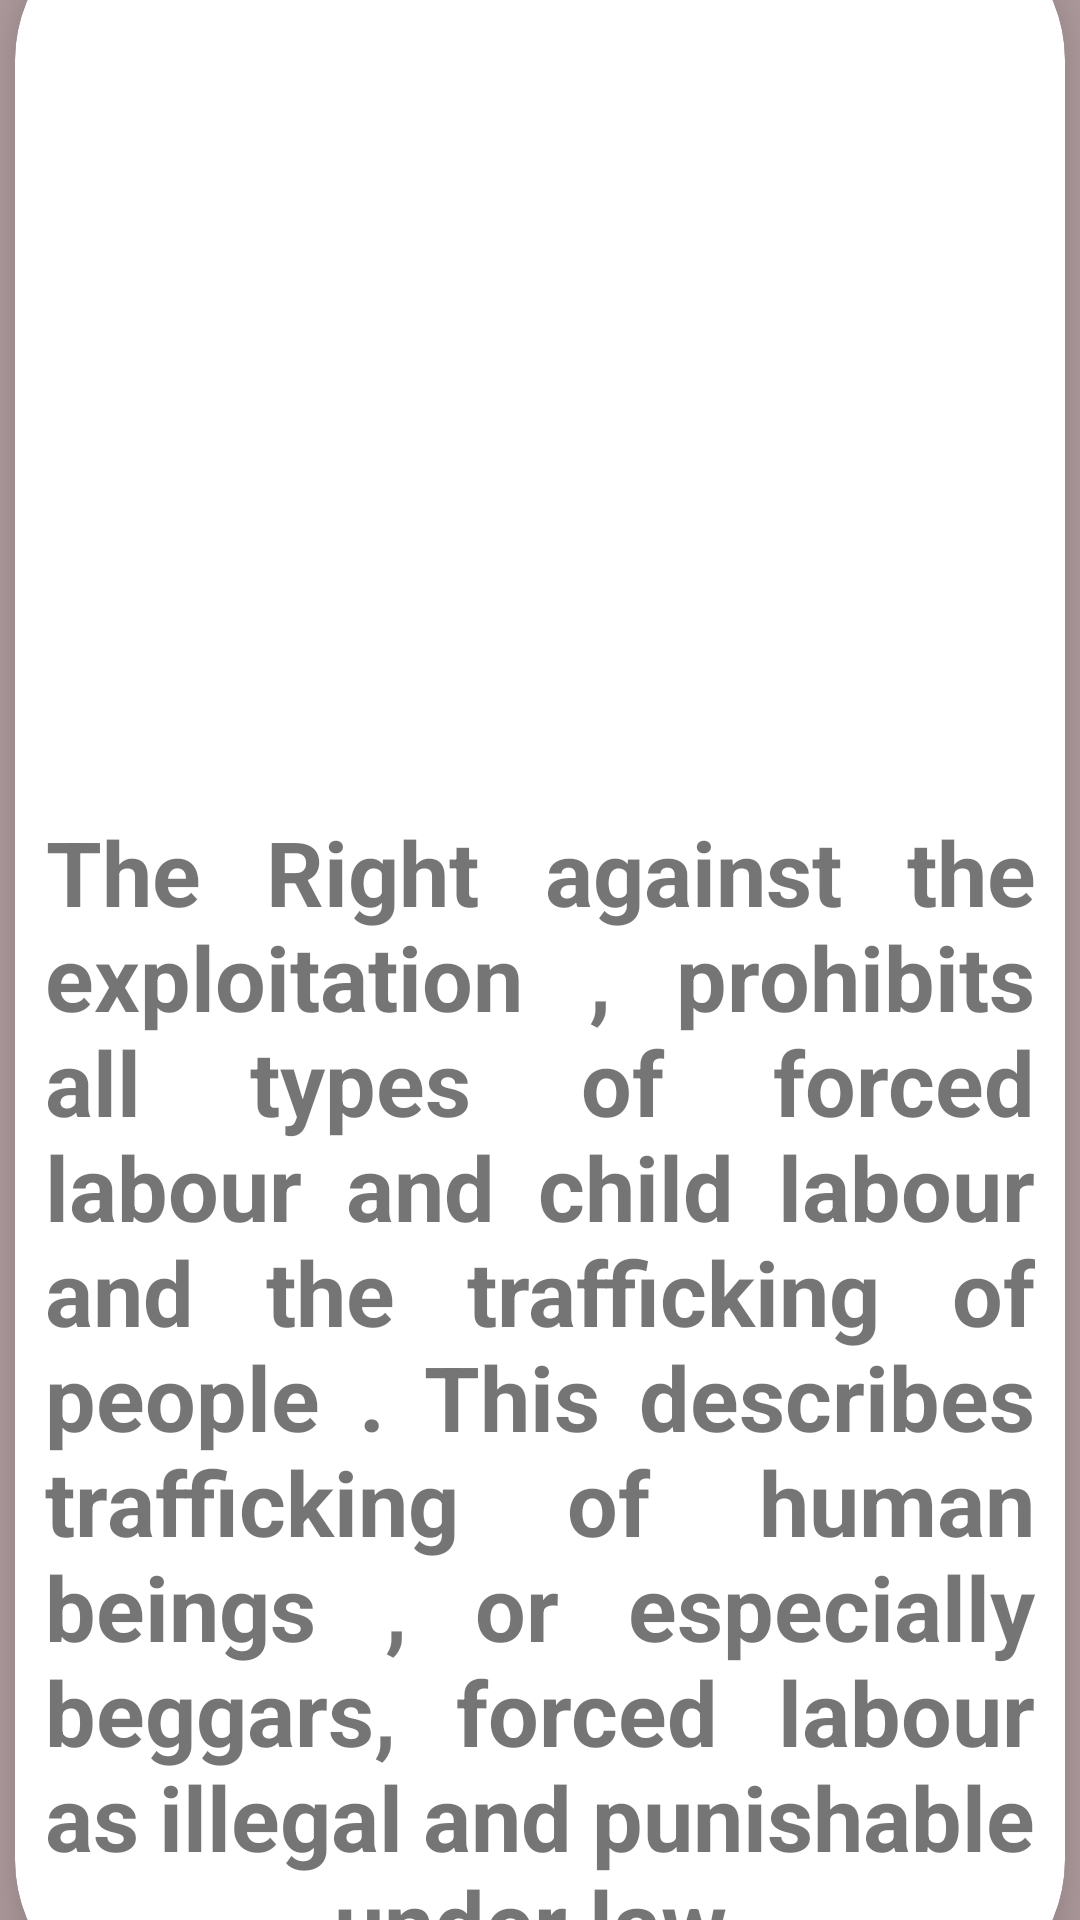

The Android layout XML behind this screen, and the referenced resources:
<!-- AndroidManifest.xml: application theme Theme.Safety2 -->
<!-- res/layout/fragment_exploitation.xml -->
<?xml version="1.0" encoding="utf-8"?>
<FrameLayout xmlns:android="http://schemas.android.com/apk/res/android"
    xmlns:tools="http://schemas.android.com/tools"
    android:layout_width="match_parent"
    android:background="#B39FA2"
    android:layout_height="match_parent"
    xmlns:app="http://schemas.android.com/apk/res-auto"
    tools:context=".ExploitationFragment">

    <androidx.cardview.widget.CardView
        android:layout_width="350dp"
      app:cardCornerRadius="50dp"
        app:cardElevation="15dp"
        android:layout_gravity="center"
        android:layout_height="700dp">
        <LinearLayout
            android:layout_width="match_parent"
            android:orientation="vertical"
            android:layout_height="match_parent">
            <ImageView
                android:layout_width="match_parent"
                android:layout_height="300dp"
                android:layout_marginTop="-10dp"
                android:src="@drawable/exploitation"
                ></ImageView>
            <TextView
                android:layout_width="match_parent"
                android:layout_height="wrap_content"
                android:gravity="center"
                android:padding="10dp"
                android:textStyle="bold"
                android:textSize="30sp"
                android:justificationMode="inter_word"
                android:text="The Right against the exploitation , prohibits all types of forced labour and child labour and the trafficking of people . This describes trafficking of human beings , or especially beggars, forced labour as illegal and punishable under law."
                ></TextView>
        </LinearLayout>
    </androidx.cardview.widget.CardView>

</FrameLayout>
<!-- resources referenced by this layout -->
<resources>
  <style name="Theme.Safety2" parent="Theme.MaterialComponents.DayNight.NoActionBar">
          
          <item name="colorPrimary">@color/purple_500</item>
          <item name="colorPrimaryVariant">@color/purple_700</item>
          <item name="colorOnPrimary">@color/white</item>
          
          <item name="colorSecondary">@color/teal_200</item>
          <item name="colorSecondaryVariant">@color/teal_700</item>
          <item name="colorOnSecondary">@color/black</item>
          
          <item name="android:statusBarColor">?attr/colorPrimaryVariant</item>
          
      </style>
  <color name="purple_500">#FF6200EE</color>
  <color name="purple_700">#FF3700B3</color>
  <color name="white">#FFFFFFFF</color>
  <color name="teal_200">#FF03DAC5</color>
  <color name="teal_700">#FF018786</color>
  <color name="black">#FF000000</color>
</resources>
